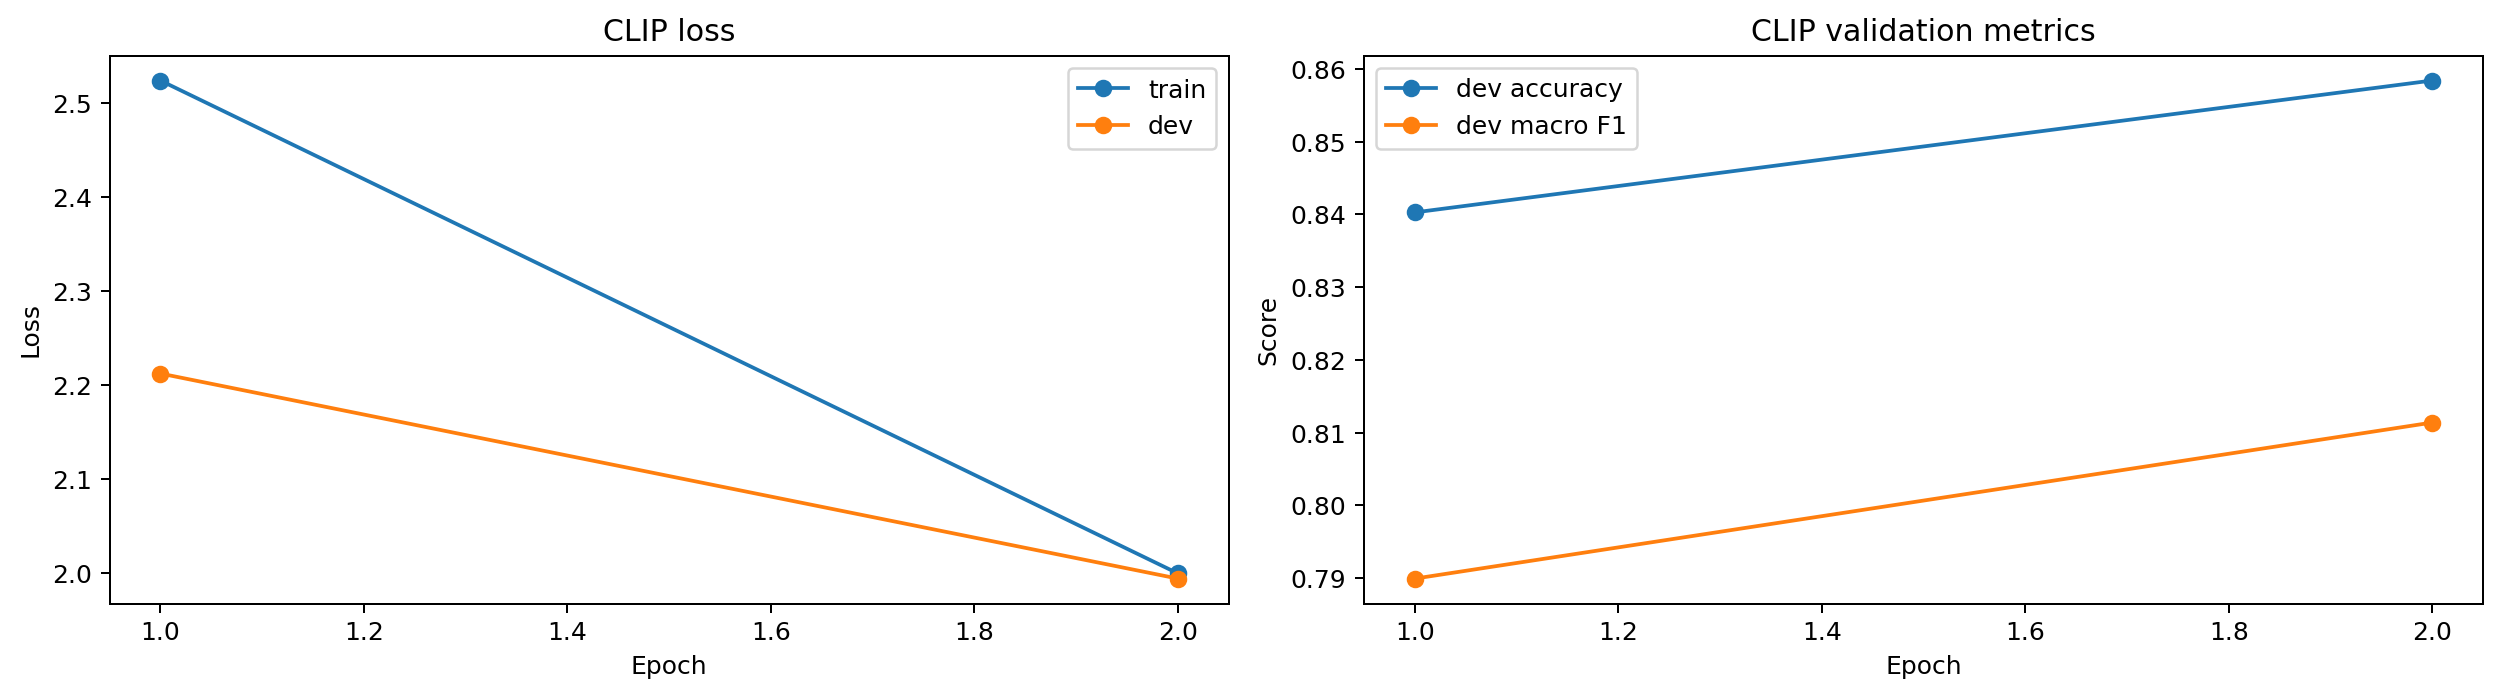

Source data for this figure (header and first rows):
epoch, train_loss, dev_loss, dev_accuracy, dev_macro_f1, dev_weighted_f1
1, 2.524, 2.212, 0.8403, 0.7899, 0.8221
2, 2, 1.994, 0.8584, 0.8114, 0.8442
